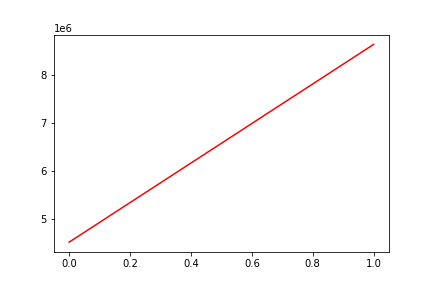

Data behind this chart, as committed beside it:
, date, assets
0, 0, 4516125
1, 20140916, 8643650
